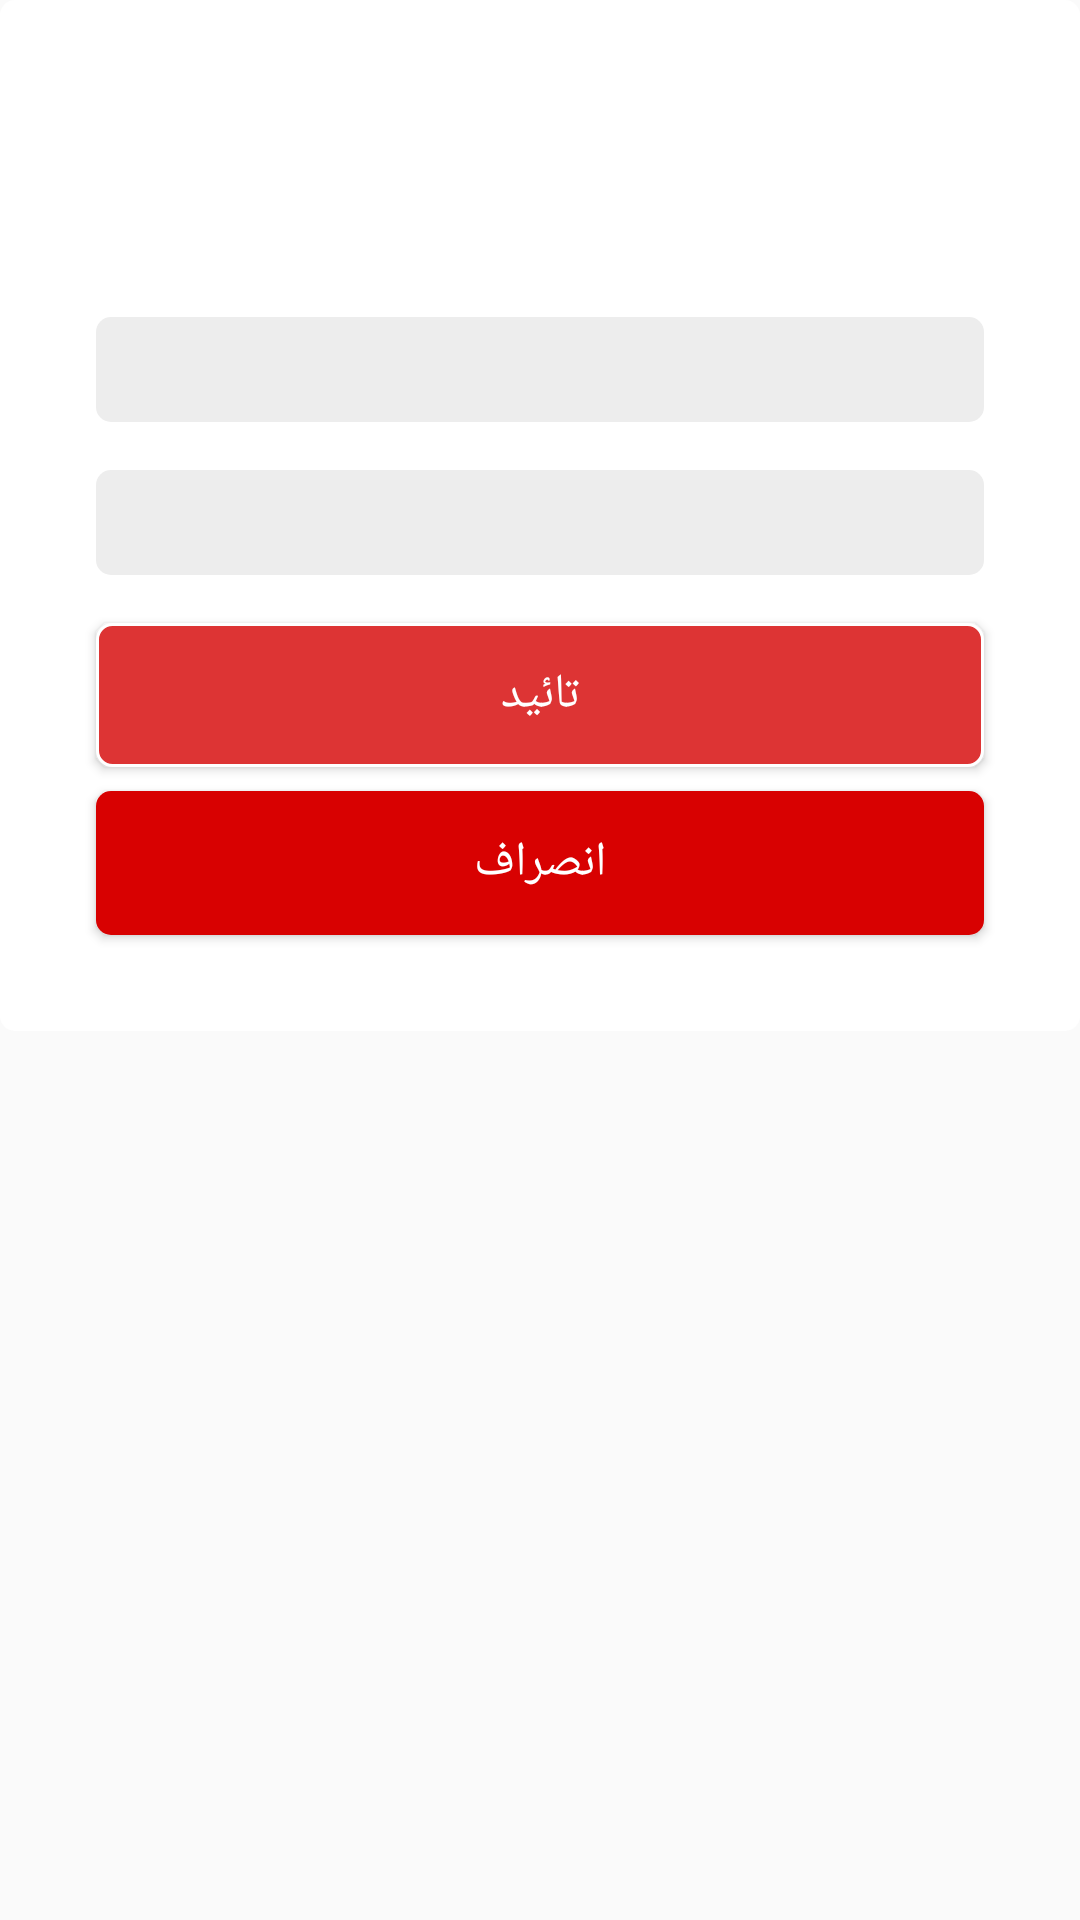

Write the Android layout XML for this screen, with the resource values it uses.
<!-- AndroidManifest.xml: application theme AppTheme -->
<!-- res/layout/dialog_edit_alert.xml -->
<?xml version="1.0" encoding="utf-8"?>
<RelativeLayout xmlns:android="http://schemas.android.com/apk/res/android"
    android:layout_width="match_parent"
    android:layout_height="wrap_content"
    android:background="@drawable/bg_alert"
    android:orientation="vertical">

    <RelativeLayout
        android:id="@+id/btn_alert_ok"
        android:layout_width="match_parent"
        android:layout_height="wrap_content"
        android:background="@drawable/bg_white"
        android:padding="@dimen/margin_small">

        <ImageView
            android:id="@+id/btn_alert_cancel"
            android:layout_width="40dp"
            android:layout_height="40dp"
            android:layout_alignParentRight="true"
            android:layout_alignParentTop="true"
            android:layout_marginLeft="@dimen/margin_normal"
            android:layout_marginRight="@dimen/margin_normal"
            android:src="@drawable/delete" />

        <TextView
            android:id="@+id/tv_alert_message"
            style="@style/AppTheme.TextViewLableBlack"
            android:layout_width="match_parent"
            android:layout_height="wrap_content"
            android:layout_below="@+id/btn_alert_cancel"
            android:layout_centerHorizontal="true"
            android:layout_marginLeft="50dp"
            android:layout_marginRight="50dp"
            android:layout_marginTop="@dimen/margin_mini_small"
            android:textAlignment="center" />

        <EditText
            android:id="@+id/ip"
            style="@style/AppTheme.EditTextGray"
            android:layout_width="match_parent"
            android:layout_height="wrap_content"
            android:autoText="false"
            android:textAlignment="center"
            android:layout_below="@+id/tv_alert_message"
            android:imeOptions="actionNext"
            android:inputType="text"
            android:maxLength="15"
            android:layout_marginLeft="@dimen/margin_large"
            android:layout_marginRight="@dimen/margin_large"
            android:layout_marginTop="@dimen/margin_normal"
            android:layout_marginBottom="@dimen/margin_normal" />

        <EditText
            android:id="@+id/port"
            style="@style/AppTheme.EditTextGray"
            android:layout_width="match_parent"
            android:layout_height="wrap_content"
            android:autoText="false"
            android:textAlignment="center"
            android:layout_below="@+id/ip"
            android:imeOptions="actionNext"
            android:inputType="number"
            android:maxLength="4"
            android:layout_marginLeft="@dimen/margin_large"
            android:layout_marginRight="@dimen/margin_large"
            android:layout_marginBottom="@dimen/margin_normal" />

        <Button
            android:id="@+id/btnOk"
            style="@style/AppTheme.ButtonAccentColor"
            android:layout_width="match_parent"
            android:layout_height="wrap_content"
            android:layout_below="@+id/port"
            android:layout_centerHorizontal="true"
            android:layout_marginLeft="@dimen/margin_large"
            android:layout_marginRight="@dimen/margin_large"
            android:text="@string/ok" />

        <Button
            android:id="@+id/btnCancel"
            style="@style/AppTheme.ButtonPrimaryColor"
            android:layout_width="match_parent"
            android:layout_height="wrap_content"
            android:layout_below="@+id/btnOk"
            android:layout_centerHorizontal="true"
            android:layout_marginBottom="@dimen/margin_large"
            android:layout_marginLeft="@dimen/margin_large"
            android:layout_marginRight="@dimen/margin_large"
            android:layout_marginTop="@dimen/margin_small"
            android:text="@string/btn_cancel" />
    </RelativeLayout>
</RelativeLayout>
<!-- resources referenced by this layout -->
<resources>
  <dimen name="margin_large">24dp</dimen>
  <dimen name="margin_mini_small">4dp</dimen>
  <dimen name="margin_normal">16dp</dimen>
  <dimen name="margin_small">8dp</dimen>
  <!-- drawable bg_white (drawable) -->
  <?xml version="1.0" encoding="utf-8"?>
  <shape xmlns:android="http://schemas.android.com/apk/res/android">
  
      <solid android:color="@color/white"/>
  
      <corners android:radius="@dimen/radius_5dp" />
  
  </shape>
  <string name="btn_cancel">انصراف</string>
  <string name="ok">تائید</string>
  <style name="AppTheme.ButtonAccentColor" parent="Widget.AppCompat.Button.Colored">
          <item name="android:background">@drawable/bg_btn_accent_color</item>
          <item name="android:fontFamily">@font/iran_sans</item>
          <item name="android:textSize">@dimen/font_size_large</item>
          <item name="android:textColor">@color/white</item>
          <item name="android:padding">@dimen/padding_small</item>
      </style>
  <style name="AppTheme.ButtonPrimaryColor" parent="Widget.AppCompat.Button.Colored">
          <item name="android:background">@drawable/bg_btn_color_primary</item>
          <item name="android:fontFamily">@font/iran_sans</item>
          <item name="android:textSize">@dimen/font_size_large</item>
          <item name="android:textColor">@color/white</item>
          <item name="android:padding">@dimen/padding_small</item>
      </style>
  <style name="AppTheme.EditTextGray">
          
          <item name="android:background">@drawable/bg_edit_text_gray</item>
          <item name="android:fontFamily">@font/iran_sans</item>
          <item name="android:textSize">@dimen/font_size_normal</item>
          <item name="android:textColor">@color/black_effective</item>
          <item name="android:padding">@dimen/padding_common</item>
      </style>
  <style name="AppTheme.TextViewLableBlack">
          
          <item name="android:fontFamily">@font/iran_sans</item>
          <item name="android:textSize">@dimen/font_size_large</item>
          <item name="android:textColor">@color/black_effective</item>
          <item name="android:padding">@dimen/padding_common</item>
      </style>
  <style name="AppTheme" parent="Theme.AppCompat.Light.NoActionBar">
          
          <item name="colorPrimary">@color/colorPrimary</item>
          <item name="colorPrimaryDark">@color/colorPrimaryDark</item>
          <item name="colorAccent">@color/colorAccent</item>
      </style>
  <color name="white">#ffffff</color>
  <dimen name="radius_5dp">5dp</dimen>
  <!-- drawable bg_btn_accent_color (drawable) -->
  <?xml version="1.0" encoding="utf-8"?>
  <shape xmlns:android="http://schemas.android.com/apk/res/android">
  
      <solid android:color="@color/colorAccent" />
      <stroke
          android:width="1dp"
          android:color="@color/white" />
      <corners android:radius="@dimen/radius_5dp" />
  
  </shape>
  <dimen name="font_size_large">16sp</dimen>
  <dimen name="padding_small">6dp</dimen>
  <!-- drawable bg_btn_color_primary (drawable) -->
  <?xml version="1.0" encoding="utf-8"?>
  <shape xmlns:android="http://schemas.android.com/apk/res/android">
  
      <solid android:color="@color/colorPrimary"/>
  
      <corners android:radius="@dimen/radius_5dp" />
  
  </shape>
  <!-- drawable bg_edit_text_gray (drawable) -->
  <?xml version="1.0" encoding="utf-8"?>
  <shape xmlns:android="http://schemas.android.com/apk/res/android">
  
      <solid android:color="#ededed"/>
  
      <corners android:radius="@dimen/radius_5dp" />
  
  </shape>
  <dimen name="font_size_normal">14sp</dimen>
  <color name="black_effective">#888888</color>
  <dimen name="padding_common">8dp</dimen>
  <color name="colorPrimary">#D80101</color>
  <color name="colorPrimaryDark">#DD3434</color>
  <color name="colorAccent">#DD3434</color>
</resources>
